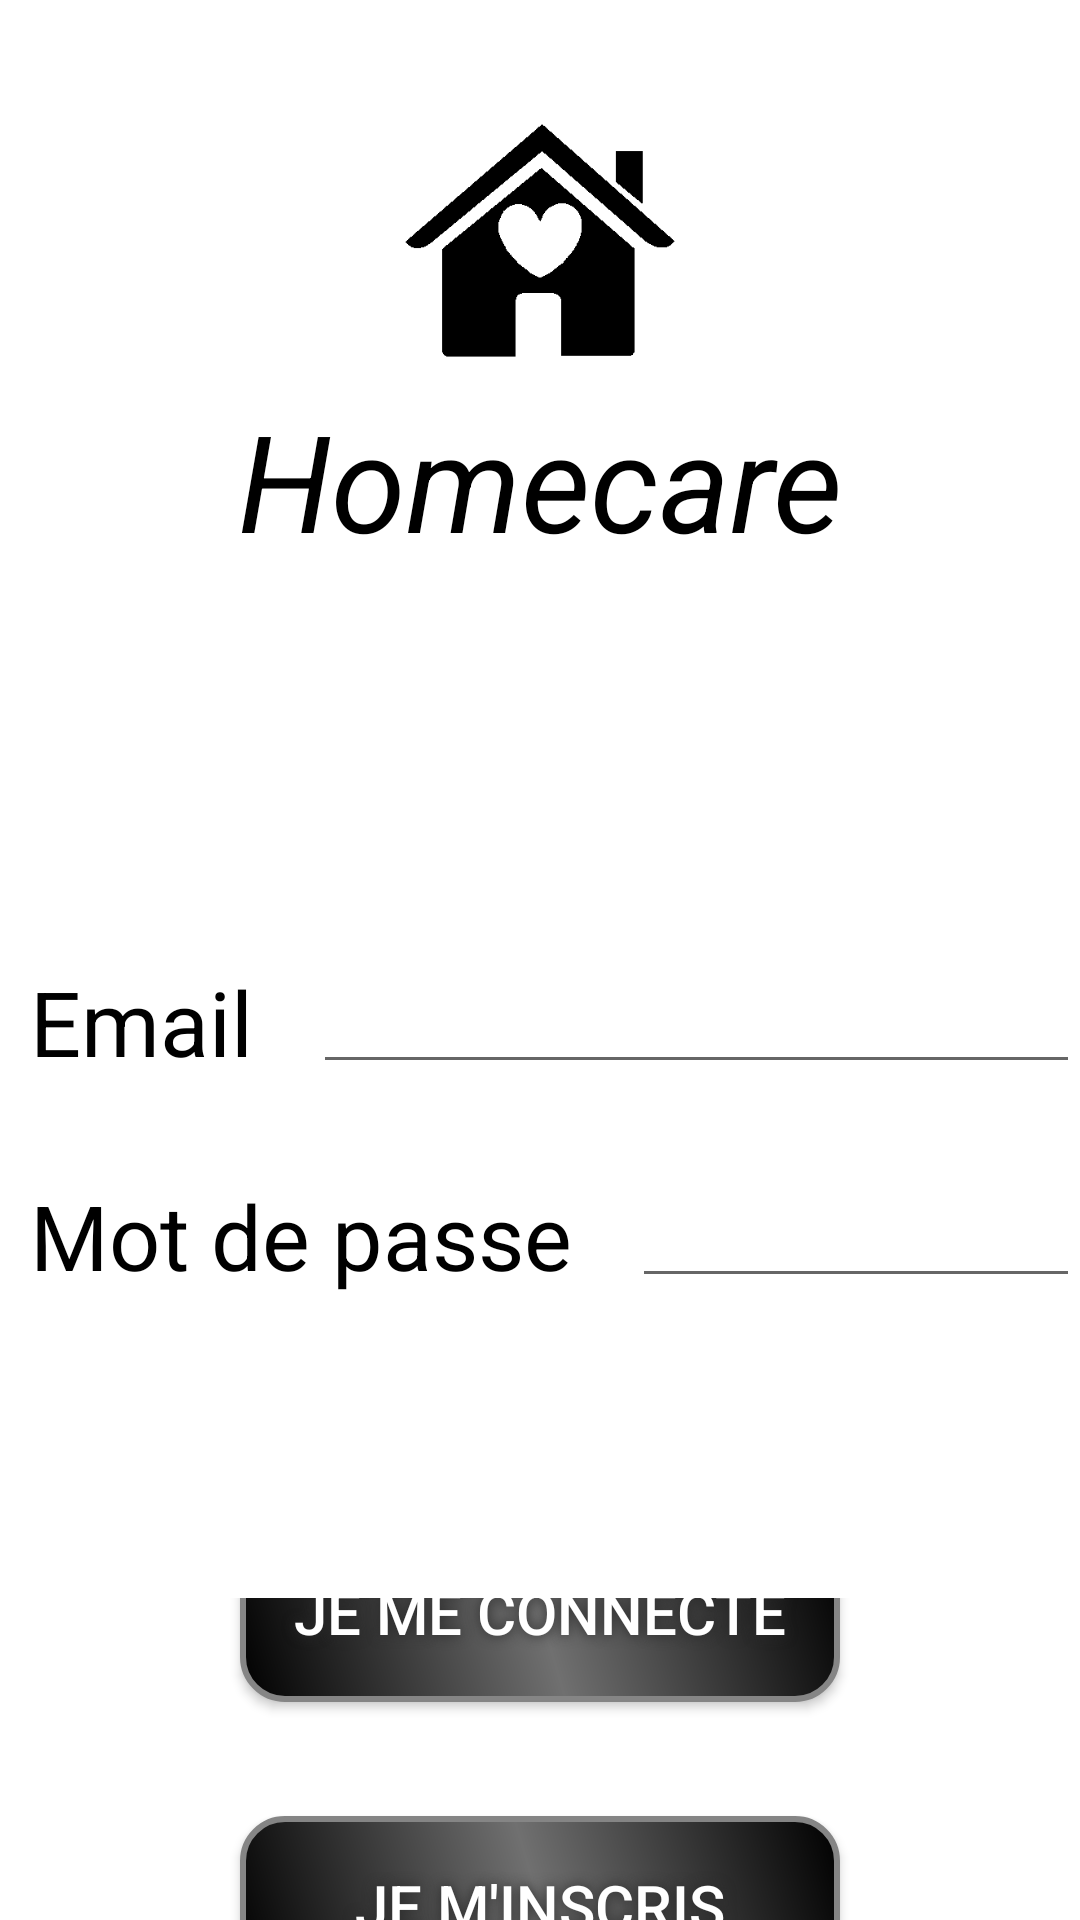

Reconstruct the res/layout file that produces this screen, plus the resources it refers to.
<!-- AndroidManifest.xml: application theme AppTheme -->
<!-- res/layout/activity_login.xml -->
<?xml version="1.0" encoding="utf-8"?>
<androidx.constraintlayout.widget.ConstraintLayout xmlns:android="http://schemas.android.com/apk/res/android"
    xmlns:app="http://schemas.android.com/apk/res-auto"
    xmlns:tools="http://schemas.android.com/tools"
    android:layout_width="match_parent"
    android:layout_height="match_parent"
    tools:context=".LoginActivity">
    <LinearLayout
        android:layout_width="match_parent"
        android:layout_height="match_parent"
        android:orientation="vertical">
        <LinearLayout
            android:layout_width="match_parent"
            android:layout_height="wrap_content"
            android:orientation="vertical"
            android:gravity="center">
            <ImageView
                android:id="@+id/iv_logo_login"
                android:layout_width="100dp"
                android:layout_height="100dp"
                android:src="@drawable/homecare"
                android:layout_marginTop="30dp">
            </ImageView>
            <TextView
                android:id="@+id/tv_titre_login"
                android:layout_width="wrap_content"
                android:layout_height="wrap_content"
                android:text="Homecare"
                android:textColor="@color/colorPrimary"
                android:textSize="45dp"
                android:layout_marginBottom="130dp"
                android:textStyle="italic"
                android:shadowColor="@color/colorPrimaryDark"
                android:shadowDx="1"
                android:shadowDy="1"
                android:shadowRadius="2" >
            </TextView>
        </LinearLayout>
        <LinearLayout
            android:layout_width="match_parent"
            android:layout_height="wrap_content"
            android:orientation="horizontal"
            android:gravity="center"
            android:layout_marginLeft="10dp">
            <TextView
                android:id="@+id/tv_email_login"
                android:layout_width="wrap_content"
                android:layout_height="wrap_content"
                android:text="Email"
                android:textColor="@color/colorPrimary"
                android:textSize="30dp"
                android:shadowColor="@color/colorPrimaryDark"
                android:shadowDx="1"
                android:shadowDy="1"
                android:shadowRadius="2" >
            </TextView>
            <EditText
                android:id="@+id/et_email_login"
                android:layout_width="0dp"
                android:layout_height="wrap_content"
                android:layout_weight="25"
                android:inputType="textEmailAddress"
                android:layout_marginLeft="20dp">
            </EditText>
        </LinearLayout>
        <LinearLayout
            android:layout_width="match_parent"
            android:layout_height="wrap_content"
            android:orientation="horizontal"
            android:gravity="center"
            android:layout_marginTop="30dp"
            android:layout_marginLeft="10dp">
            <TextView
                android:id="@+id/tv_mdp_login"
                android:layout_width="wrap_content"
                android:layout_height="wrap_content"
                android:text="Mot de passe"
                android:textColor="@color/colorPrimary"
                android:textSize="30dp"
                android:shadowColor="@color/colorPrimaryDark"
                android:shadowDx="1"
                android:shadowDy="1"
                android:shadowRadius="2" >
            </TextView>
            <EditText
                android:id="@+id/et_mdp_login"
                android:layout_width="0dp"
                android:layout_height="wrap_content"
                android:layout_weight="25"
                android:inputType="textPassword"
                android:layout_marginLeft="20dp">
            </EditText>
        </LinearLayout>
        <LinearLayout
            android:layout_width="match_parent"
            android:layout_height="wrap_content"
            android:orientation="vertical"
            android:gravity="center"
            android:layout_marginTop="100dp">
            <Button
                android:id="@+id/btn_connection_login"
                android:text="Je me connecte"
                android:textColor="#FFFFFF"
                android:textSize="20sp"
                android:layout_width="200dp"
                android:layout_height="60dp"
                android:background="@drawable/button_shape"
                android:shadowColor="#292929"
                android:shadowDx="0"
                android:shadowDy="0"
                android:shadowRadius="10"
                />
            <Button
                android:id="@+id/btn_inscription_login"
                android:text="Je m'inscris"
                android:textColor="#FFFFFF"
                android:textSize="20sp"
                android:layout_width="200dp"
                android:layout_height="60dp"
                android:background="@drawable/button_shape"
                android:shadowColor="#292929"
                android:shadowDx="0"
                android:shadowDy="0"
                android:shadowRadius="10"
                android:layout_marginTop="38dp"
                />
        </LinearLayout>
    </LinearLayout>


</androidx.constraintlayout.widget.ConstraintLayout>
<!-- resources referenced by this layout -->
<resources>
  <color name="colorPrimary">#000000</color>
  <color name="colorPrimaryDark">#ffffff</color>
  <!-- drawable button_shape (drawable-v24) -->
  <?xml version="1.0" encoding="utf-8"?>
  <shape xmlns:android="http://schemas.android.com/apk/res/android" android:shape="rectangle" >
      <corners
          android:radius="14dp"
          />
      <gradient
          android:angle="45"
          android:centerX="50%"
          android:centerColor="#707070"
          android:startColor="#000000"
          android:endColor="#000000"
          android:type="linear"
          />
      <padding
          android:left="0dp"
          android:top="0dp"
          android:right="0dp"
          android:bottom="0dp"
          />
      <size
          android:width="200dp"
          android:height="60dp"
          />
      <stroke
          android:width="2dp"
          android:color="#858585"
          />
  </shape>
  <!-- drawable homecare: png bitmap (drawable, 3786 bytes) -->
  <style name="AppTheme" parent="Theme.AppCompat.Light.NoActionBar">
          
          <item name="android:windowBackground">@drawable/boisblanc</item>
          <item name="colorPrimary">@color/colorPrimary</item>
          <item name="colorPrimaryDark">@color/colorPrimary</item>
          <item name="colorAccent">@color/colorAccent</item>
      </style>
  <color name="colorAccent">#03DAC5</color>
</resources>
